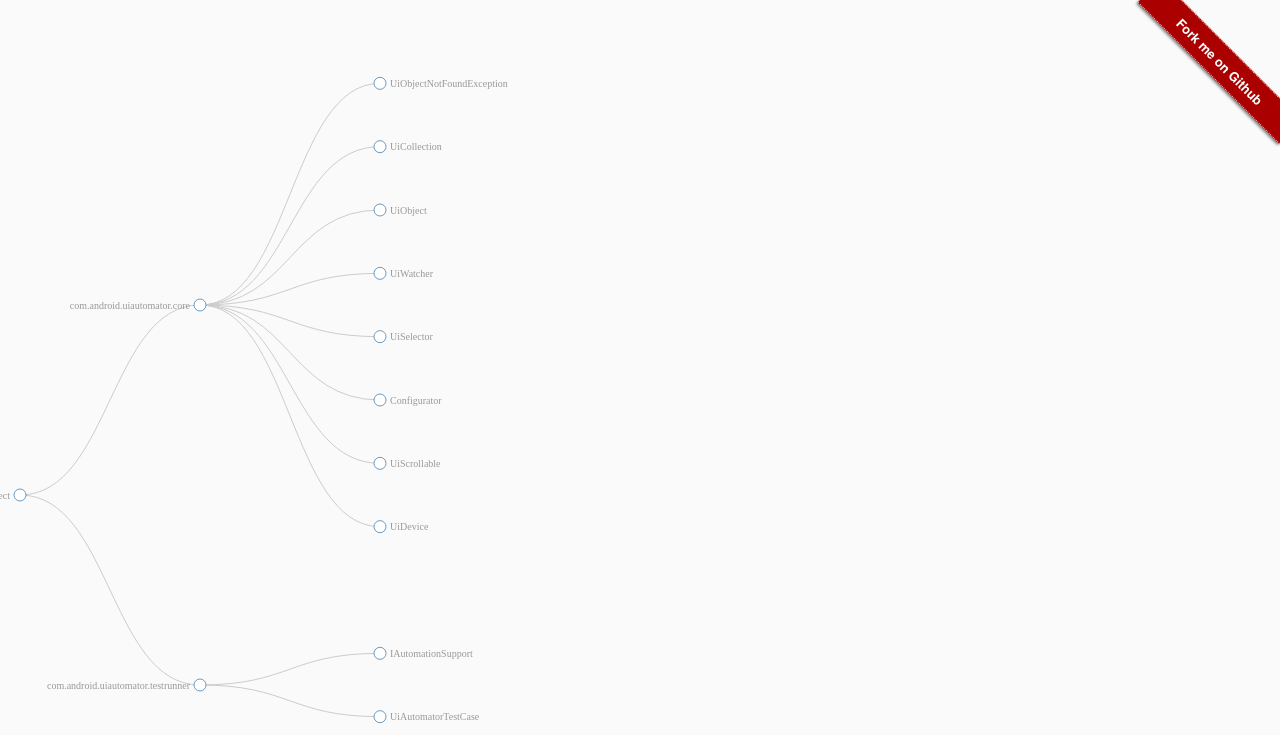
D3 v3 page, settled after 480 driven frames (8 s of simulated time); the page loaded 1 data file(s).


// ── assets/uiautomator.js
'use strict';

var radius = 1;
var m = [20, 120, 20, 20];
var w = 1280 - m[1] - m[3];
var h = 800 * radius - m[0] - m[2];
var i = 0;
var root;

var tree = d3
  .layout
  .tree()
  .size([h, w]);

var diagonal = d3
  .svg
  .diagonal()
  .projection(function(d) {
    return [d.y, d.x];
  });

var vis = d3
  .select('body')
  .append('svg:svg')
  .attr('width', w + m[1] + m[3])
  .attr('height', h + m[0] + m[2])
  .append('svg:g')
  .attr('transform', 'translate(' + m[3] + ',' + m[0] + ')');

var toggle = function toggle(d) {
  if (d.children) {
    d._children = d.children;
    d.children = null;
  } else {
    d.children = d._children;
    d._children = null;
  }
};

d3.json('data/uiautomator.json', function(json) {
  root = json;
  root.x0 = h / 2;
  root.y0 = 0;

  function toggleAll(d) {
    if (d.children) {
      d.children.forEach(toggleAll);
      toggle(d);
    }
  }
  update(root);
});

function update(source) {
  var duration = d3.event && d3.event.altKey ? 5000 : 500;
  var nodes = tree.nodes(root).reverse();

  nodes.forEach(function(d) {
    d.y = d.depth * 180;
  });

  var node = vis
    .selectAll('g.node')
    .data(nodes, function(d) {
      return d.id || (d.id = ++i);
    });

  var nodeEnter = node
    .enter()
    .append('svg:g')
    .attr('class', 'node')
    .attr('transform', function(d) {
      return 'translate(' + source.y0 + ',' + source.x0 + ')';
    }).on('click', function(d) {
      toggle(d);
      update(d);
    });

  nodeEnter
    .append('svg:circle')
    .attr('r', 1e-6)
    .style('fill', function(d) {
      return d._children ? 'lightsteelblue': '#fff';
    });

  nodeEnter
    .append('a')
    .attr('xlink:href', function(d) {
      return d.url;
    })
    .append('svg:text').attr('x', function(d) {
      return d.children || d._children ? -10 : 10;
    })
    .attr('dy', '.35em')
    .attr('text-anchor', function(d) {
      return d.children || d._children ? 'end': 'start';
    })
    .text(function(d) {
      return d.name;
    })
    .style('fill', function(d) {
      return d.free ? 'black': '#999';
    })
    .style('fill-opacity', 1e-6);

  nodeEnter
    .append('svg:title')
    .text(function(d) {
      return d.description;
    });

  var nodeUpdate = node
    .transition()
    .duration(duration)
    .attr('transform', function(d) {
      return 'translate(' + d.y + ',' + d.x + ')';
    });

  nodeUpdate
    .select('circle')
    .attr('r', 6)
    .style('fill', function(d) {
      return d._children ? 'lightsteelblue': '#fff';
    });

  nodeUpdate
    .select('text')
    .style('fill-opacity', 1);

  var nodeExit = node
    .exit()
    .transition()
    .duration(duration)
    .attr('transform', function(d) {
      return 'translate(' + source.y + ',' + source.x + ')';
    })
    .remove();

  nodeExit
    .select('circle')
    .attr('r', 1e-6);

  nodeExit
    .select('text')
    .style('fill-opacity', 1e-6);

  var link = vis
    .selectAll('path.link')
    .data(tree.links(nodes), function(d) {
      return d.target.id;
    });

  link
    .enter()
    .insert('svg:path', 'g')
    .attr('class', 'link')
    .attr('d', function(d) {
      var o = {
        x: source.x0,
        y: source.y0
      };
      return diagonal({
        source: o,
        target: o
      });
    })
    .transition()
    .duration(duration)
    .attr('d', diagonal);

  link.transition()
    .duration(duration)
    .attr('d', diagonal);

  link
    .exit()
    .transition()
    .duration(duration)
    .attr('d', function(d) {
      var o = {
        x: source.x,
        y: source.y
      };
      return diagonal({
        source: o,
        target: o
      });
    })
    .remove();

  nodes.forEach(function(d) {
    d.x0 = d.x;
    d.y0 = d.y;
  });
}


### data: data/uiautomator.json
{
 "id": "Object",
 "name": "Object",
 "parent": null,
 "children": [
  {
   "id": "com.android.uiautomator.core",
   "name": "com.android.uiautomator.core",
   "parent": "Object",
   "children": [
    "{... 3 keys}",
    "{... 3 keys}",
    "{... 3 keys}",
    "{... 3 keys}",
    "{... 3 keys}",
    "{... 3 keys}",
    "{... 3 keys}",
    "{... 3 keys}"
   ]
  },
  {
   "id": "com.android.uiautomator.testrunner",
   "name": "com.android.uiautomator.testrunner",
   "parent": "Object",
   "children": [
    "{... 3 keys}",
    "{... 3 keys}"
   ]
  }
 ]
}